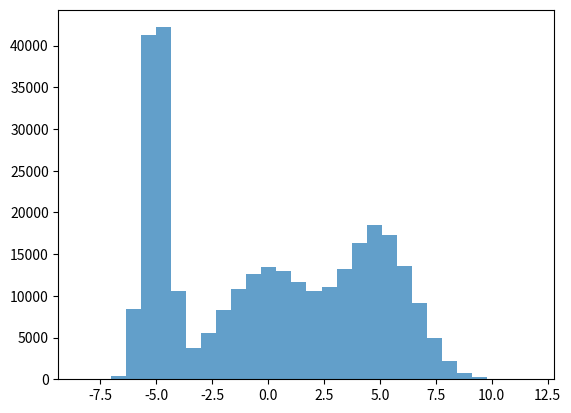

This chart was generated by the following Python code:
"""
Applied statistics study
"""
import numpy as np
from matplotlib import pyplot as plt
from scipy import stats

# Seed for reproducibility
np.random.seed(1)

# Create data from multiple normal distributions
data1 = np.random.normal(-5, 0.5, 100_000)  # First hump
data2 = np.random.normal(0, 2, 100_000)   # Second hump
data3 = np.random.normal(5, 1.5, 100_000) # Third hump

# Combine the data into a single dataset
combined_data = np.concatenate([data1, data2, data3])

# Plotting the result
plt.hist(combined_data, bins=30, alpha=0.7)

true_mean = np.mean(combined_data)

n_samples = 100
attempts = 1_000

n_in = 0

for _ in range(attempts):
    sample = np.random.choice(combined_data, size=n_samples, replace=True)
    ci = 1.96 * stats.sem(sample)
    in_interval = (np.mean(sample) - ci) <= true_mean <= (np.mean(sample) + ci)
    n_in += int(in_interval)

print(f"Pct In {n_in / attempts}")

# p value

from scipy.stats import ttest_ind

n_sig = 0
thresh = 0.05
attempts = 10_000
n_samples = 1_000

for _ in range(attempts):
    s = np.random.choice(combined_data, size=n_samples)
    s2 = np.random.choice(combined_data, size=n_samples)
    r = ttest_ind(s, s2).pvalue

    if r < thresh:
        n_sig += 1

print(f"Pct in {n_sig / attempts}")



